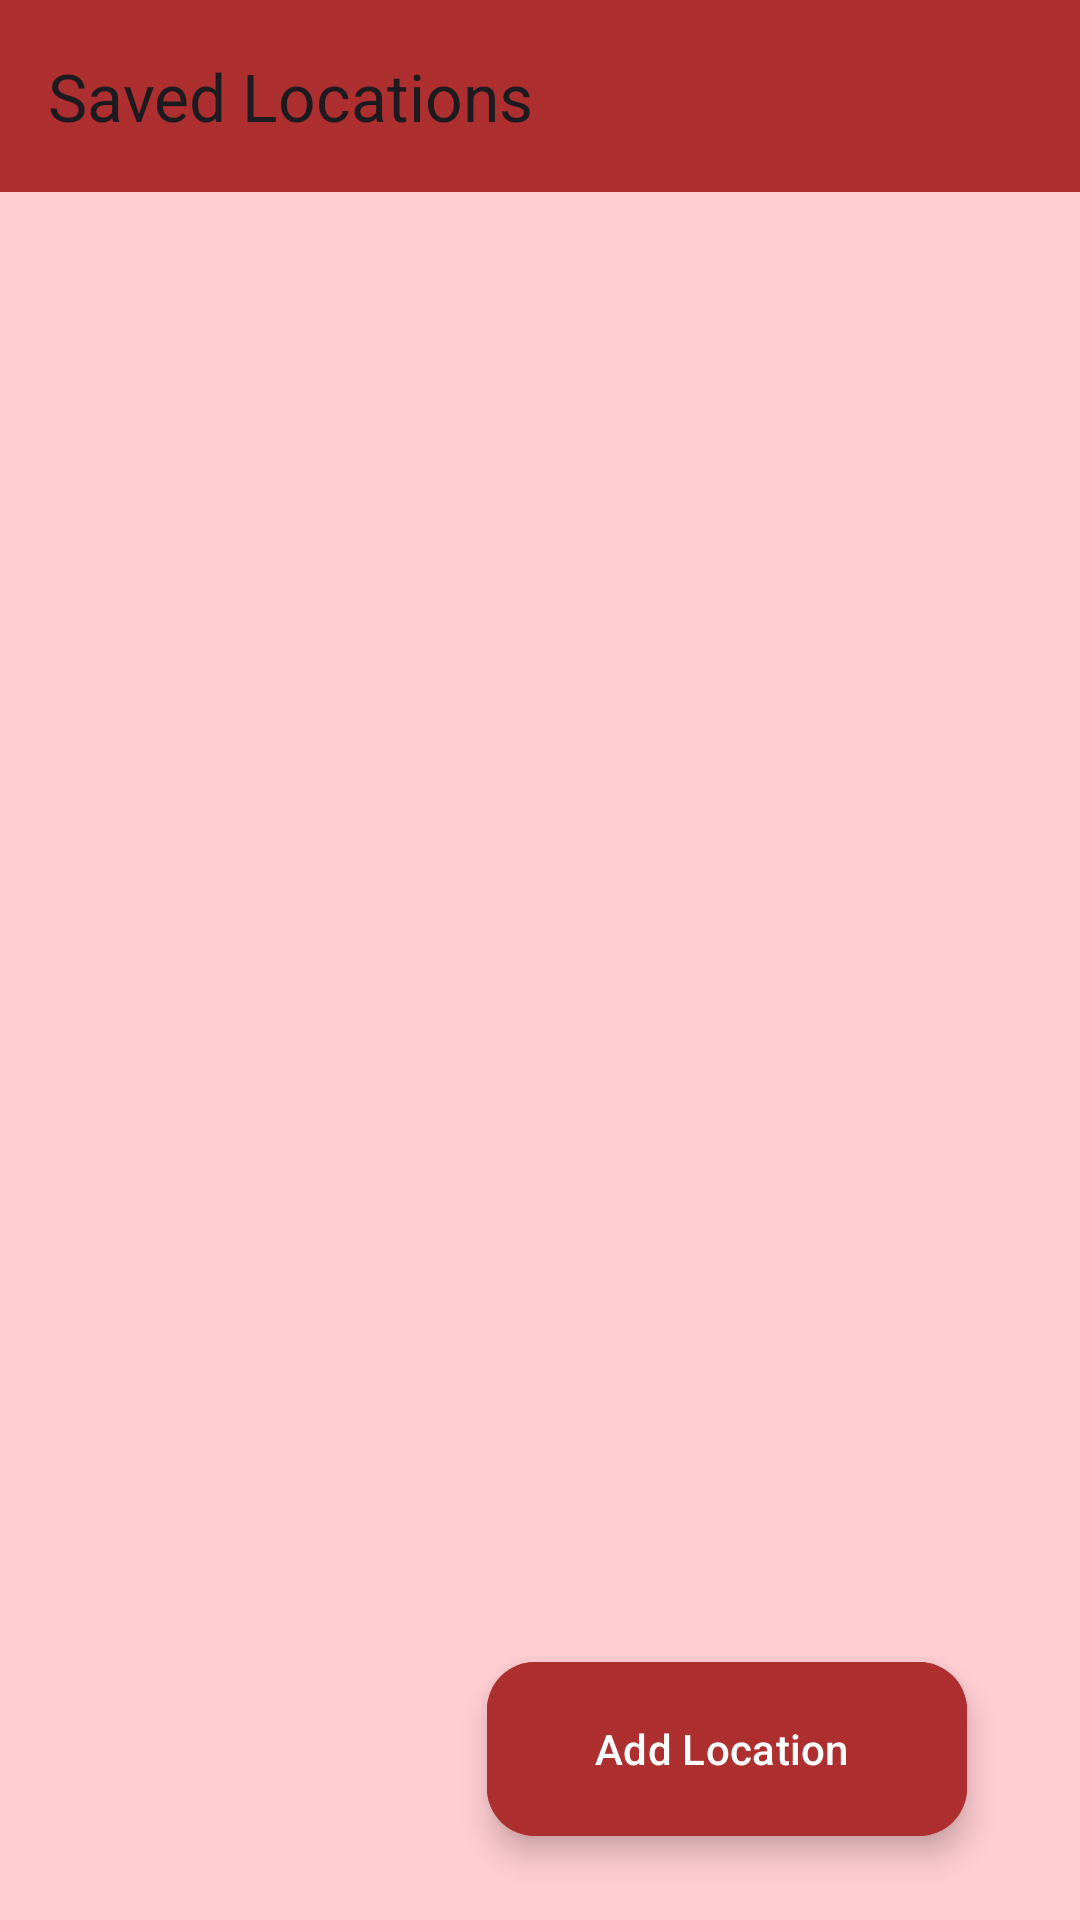

Reconstruct the res/layout file that produces this screen, plus the resources it refers to.
<!-- AndroidManifest.xml: application theme Theme.TravelReservation -->
<!-- res/layout/fragment_travels.xml -->
<?xml version="1.0" encoding="utf-8"?>
<androidx.constraintlayout.widget.ConstraintLayout
    xmlns:android="http://schemas.android.com/apk/res/android"
    xmlns:app="http://schemas.android.com/apk/res-auto"
    xmlns:tools="http://schemas.android.com/tools"
    android:layout_width="match_parent"
    android:layout_height="match_parent"
    android:background="@color/red_100"
    tools:context=".ui.fragment.TravelsFragment">


    <androidx.appcompat.widget.Toolbar
        android:id="@+id/toolbar1"
        app:title="Saved Locations"
        android:layout_width="match_parent"
        android:layout_height="wrap_content"
        android:background="?attr/colorPrimary"
        android:minHeight="?attr/actionBarSize"
        android:theme="?attr/actionBarTheme"
        app:layout_constraintEnd_toEndOf="parent"
        app:layout_constraintStart_toStartOf="parent"
        app:layout_constraintTop_toTopOf="parent" />

    <androidx.recyclerview.widget.RecyclerView
        android:id="@+id/recyclerView"
        android:layout_width="match_parent"
        android:layout_height="0dp"
        android:layout_marginTop="8dp"
        app:layout_constraintBottom_toBottomOf="parent"
        app:layout_constraintEnd_toEndOf="parent"
        app:layout_constraintHorizontal_bias="1.0"
        app:layout_constraintStart_toStartOf="parent"
        app:layout_constraintTop_toBottomOf="@+id/toolbar1"
        app:layout_constraintVertical_bias="0.0" >

    </androidx.recyclerview.widget.RecyclerView>

    <com.google.android.material.floatingactionbutton.ExtendedFloatingActionButton
        android:id="@+id/fab"
        android:layout_width="160dp"
        android:layout_height="58dp"
        android:layout_marginEnd="30dp"
        android:layout_marginBottom="28dp"
        android:backgroundTint="?attr/colorPrimary"
        android:clickable="true"
        android:text="Add Location"
        android:textColor="@color/white"
        app:icon="@drawable/add_image"
        app:iconTint="@color/white"
        app:layout_constraintBottom_toBottomOf="parent"
        app:layout_constraintEnd_toEndOf="parent"
        app:layout_constraintHorizontal_bias="0.955"
        app:layout_constraintStart_toStartOf="parent" />

</androidx.constraintlayout.widget.ConstraintLayout>
<!-- resources referenced by this layout -->
<resources>
  <color name="red_100">#FFCDD2</color>
  <color name="white">#FFFFFFFF</color>
  <style name="Theme.TravelReservation" parent="Base.Theme.TravelReservation" />
  <style name="Base.Theme.TravelReservation" parent="Theme.Material3.DayNight.NoActionBar">
          
          
          <item name="colorPrimary">@color/red</item>
          <item name="colorPrimaryVariant">#781A1A</item>
          <item name="colorOnPrimary">@color/white</item>
          
          <item name="colorOnSecondary">@color/black</item>
          <item name="colorOnBackground">@color/beige</item>
          <item name="colorOnError">@color/red</item>
          
          <item name="android:statusBarColor" tools:targetApi="l">?attr/colorPrimaryVariant</item>
          
      </style>
  <color name="red">#AE2F2F</color>
  <color name="black">#FF000000</color>
  <color name="beige">#FCD9D9</color>
</resources>
